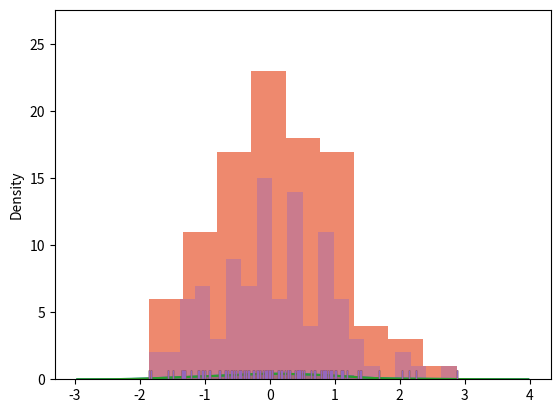
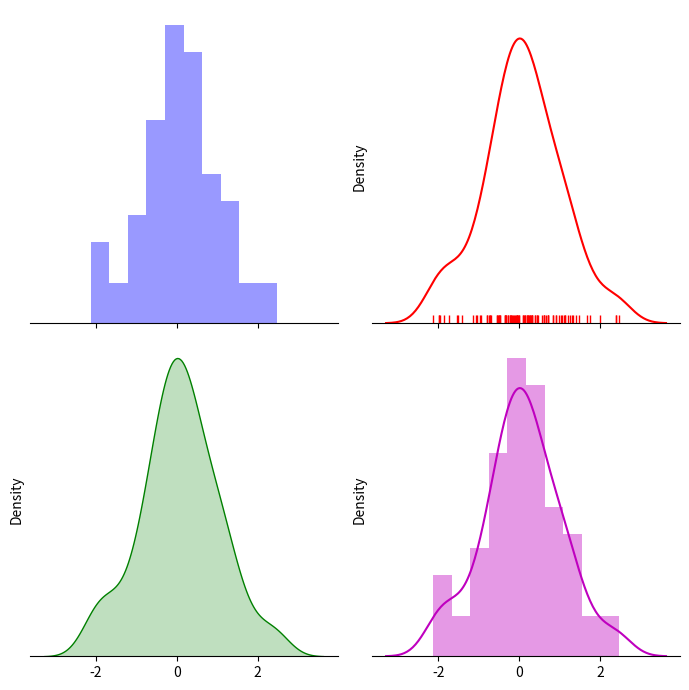

Source code (Python) for these figures, in order:
#!/usr/bin/python3
# coding: utf-8
import seaborn as sns
import matplotlib.pyplot as plt
import numpy as np
import pandas as pd
np.random.seed(sum(map(ord, "distributions")))
##################################################################
## seaborn.distplot(a, bins=None, hist=True, kde=True, rug=False, fit=None, hist_kws=None, kde_kws=None, rug_kws=None, fit_kws=None, color=None, vertical=False, norm_hist=False, axlabel=None, label=None, ax=None)
# seaborn 的 displot()集合了 matplotlib 的 hist()与核函数估计 kdeplot 的功能, 增加了 rugplot 分布观测条显示与利用 scipy 库 fit 拟合参数分布的新颖用途
# a: Series, 1d-array, or list.
#    Observed data. If this is a Series object with a name attribute, the name will be used to label the data axis.
# bins: argument for matplotlib hist(), or None, optional  # 设置矩形图数量
# hist: bool, optional                   # 控制是否显示条形图
# kde: bool, optional                    # 控制是否显示核密度估计图
# rug: bool, optional                    # 控制是否显示观测的小细条(边际毛毯)
# fit: random variable object, optional  # 控制拟合的参数分布图形
# An object with fit method, returning a tuple that can be passed to a pdf method a positional arguments following an grid of values to evaluate the pdf on.
# {hist, kde, rug, fit}_kws : dictionaries, optional
# Keyword arguments for underlying plotting functions.
# vertical : bool, optional               # 显示正交控制
#     If True, oberved values are on y-axis.
x = np.random.normal(size=100)
sns.distplot(x); plt.show()
sns.distplot(x, kde=False); plt.show()  # 没有那条拟合的曲线了
sns.distplot(x, rug=True); plt.show()
sns.distplot(x, kde=False, rug=True); plt.show()  # kde=False 关闭核密度分布曲线, rug 表示在 x 轴上每个观测上生成的小细条(边际毛毯)
sns.distplot(x, bins=20, kde=False, rug=True); plt.show()  # 设置了 20 个矩形条

## 四种对比图
rs = np.random.RandomState(10)
d = rs.normal(size=100)  # Generate a random univariate dataset
f, axes = plt.subplots(2, 2, figsize=(7, 7), sharex=True)
sns.despine(left=True)
sns.distplot(d, kde=False, color="b", ax=axes[0, 0])                            # Plot a simple histogram with binsize determined automatically
sns.distplot(d, hist=False, rug=True, color="r", ax=axes[0, 1])                 # Plot a kernel density estimate and rug plot
sns.distplot(d, hist=False, color="g", kde_kws={"shade": True}, ax=axes[1, 0])  # Plot a filled kernel density estimate
sns.distplot(d, color="m", ax=axes[1, 1])                                       # Plot a historgram and kernel density estimate

plt.setp(axes, yticks=[]); plt.tight_layout(); plt.show()
##################################################################
## Kernel density estimaton 核密度估计
# 核密度估计是在概率论中用来估计未知的密度函数, 属于非参数检验方法之一.
# 由于核密度估计方法不利用有关数据分布的先验知识, 对数据分布不附加任何假定, 是一种从数据样本本身出发研究数据分布特征的方法,
# 因而, 在统计学理论和应用领域均受到高度的重视
